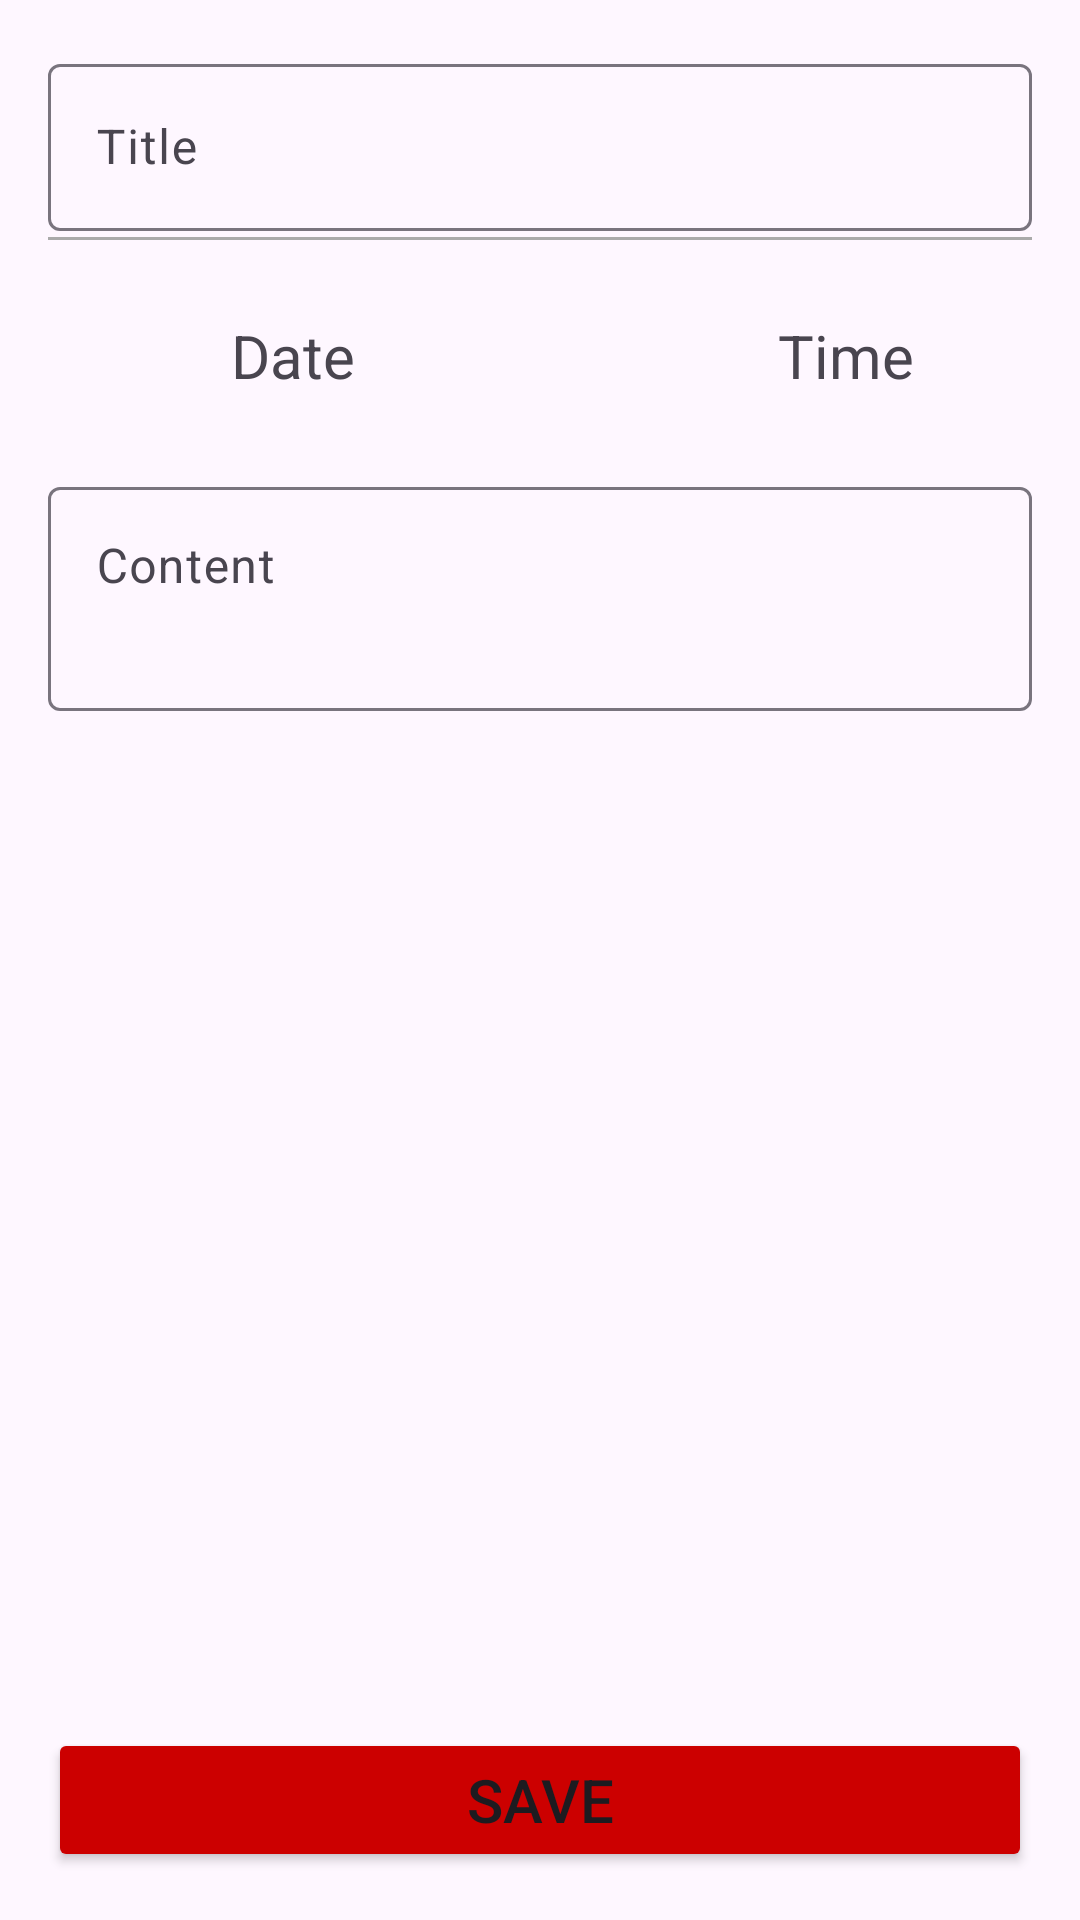

Layout XML and referenced resources for this Android screen:
<!-- AndroidManifest.xml: application theme Theme.DEADLINE -->
<!-- res/layout/fragment_add_task.xml -->
<?xml version="1.0" encoding="utf-8"?>
<LinearLayout xmlns:android="http://schemas.android.com/apk/res/android"
    android:layout_width="match_parent"
    android:layout_height="match_parent"
    xmlns:app="http://schemas.android.com/apk/res-auto"
    android:orientation="vertical"
    android:padding="16dp">

    <com.google.android.material.textfield.TextInputLayout
        android:id="@+id/titleInputLayout"
        android:layout_width="match_parent"
        android:layout_height="wrap_content"
        android:hint="Title">

        <com.google.android.material.textfield.TextInputEditText
            android:id="@+id/titleEditText"
            android:layout_width="match_parent"
            android:layout_height="wrap_content" />
    </com.google.android.material.textfield.TextInputLayout>

    <View
        android:id="@+id/divider10"
        android:layout_width="match_parent"
        android:layout_height="1dp"
        android:layout_marginTop="2dp"
        android:background="@android:color/darker_gray" />

    <LinearLayout
        android:layout_width="match_parent"
        android:layout_height="wrap_content"
        android:orientation="horizontal"
        android:gravity="center_vertical"
        android:layout_marginVertical="16dp">

        <ImageView
            android:id="@+id/calendarImageView"
            android:layout_width="45dp"
            android:layout_height="45dp"
            android:layout_marginEnd="16dp"
            android:src="@drawable/task_date"
            app:tint="@android:color/holo_red_dark"
            android:contentDescription="Select Date"/>

        <TextView
            android:id="@+id/dateTextView"
            android:layout_width="wrap_content"
            android:layout_height="wrap_content"
            android:text="Date"
            android:textSize="20sp"
            android:layout_marginEnd="56dp"/>


        <ImageView
            android:id="@+id/clockImageView"
            android:layout_width="45dp"
            android:layout_height="45dp"
            android:src="@drawable/task_time"
            android:contentDescription="Select Time"
            app:tint="@android:color/holo_red_dark"
            android:layout_marginHorizontal="16dp"/>

        <TextView
            android:id="@+id/timeTextView"
            android:layout_width="wrap_content"
            android:layout_height="wrap_content"
            android:layout_marginStart="8dp"
            android:text="Time"
            android:textSize="20sp"
            android:gravity="right"/>

    </LinearLayout>

    <ScrollView
        android:layout_width="match_parent"
        android:layout_height="wrap_content"
        android:layout_weight="1">

        <com.google.android.material.textfield.TextInputLayout
            android:id="@+id/contentInputLayout"
            android:layout_width="match_parent"
            android:layout_height="wrap_content">

            <com.google.android.material.textfield.TextInputEditText
                android:id="@+id/contentEditText"
                android:layout_width="match_parent"
                android:layout_height="wrap_content"
                android:inputType="textMultiLine"
                android:hint="Content"
                android:gravity="start"
                android:minLines="2"
                android:maxLines="3"
                android:scrollbars="vertical" />
        </com.google.android.material.textfield.TextInputLayout>
    </ScrollView>

    <Button
        android:id="@+id/saveButton"
        android:backgroundTint="@android:color/holo_red_dark"
        android:layout_width="match_parent"
        android:layout_height="wrap_content"
        android:text="Save"
        android:textSize="20sp"
        android:layout_gravity="center"/>
</LinearLayout>
<!-- resources referenced by this layout -->
<resources>
  <style name="Theme.DEADLINE" parent="Base.Theme.DEADLINE" />
  <style name="Base.Theme.DEADLINE" parent="Theme.Material3.DayNight.NoActionBar">
          
          
      </style>
</resources>
